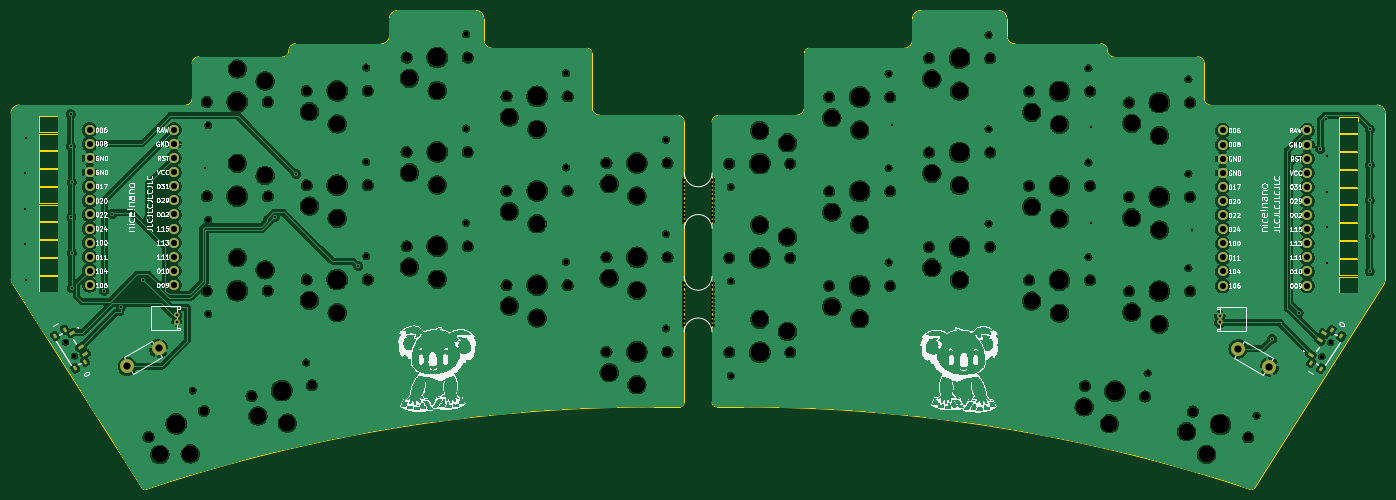
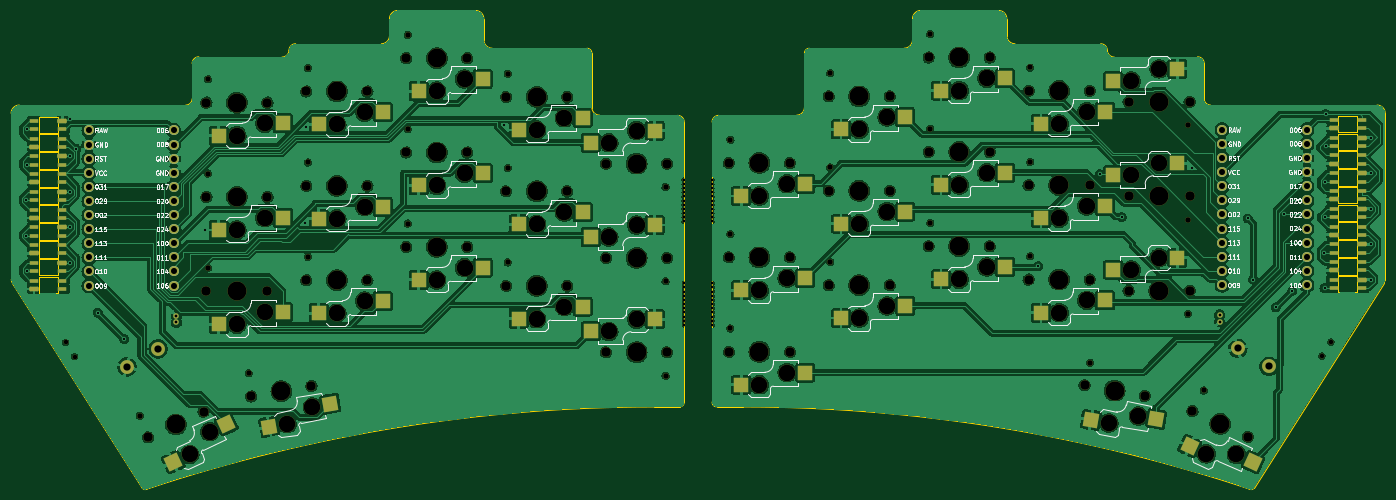
Circuit board: 11 layer files. Board 247.5 x 86.2 mm.
- bottom_copper: KoalaKeeb_v1-B_Cu.gbl (654881 bytes)
- bottom_mask: KoalaKeeb_v1-B_Mask.gbs (14669 bytes)
- paste: KoalaKeeb_v1-B_Paste.gbp (5576 bytes)
- bottom_silk: KoalaKeeb_v1-B_Silkscreen.gbo (129167 bytes)
- outline: KoalaKeeb_v1-Edge_Cuts.gm1 (8691 bytes)
- top_copper: KoalaKeeb_v1-F_Cu.gtl (560240 bytes)
- top_mask: KoalaKeeb_v1-F_Mask.gts (10128 bytes)
- paste: KoalaKeeb_v1-F_Paste.gtp (1290 bytes)
- top_silk: KoalaKeeb_v1-F_Silkscreen.gto (358125 bytes)
- drill: KoalaKeeb_v1-NPTH.drl (4727 bytes)
- drill: KoalaKeeb_v1-PTH.drl (1987 bytes)

=== bottom_copper: KoalaKeeb_v1-B_Cu.gbl (654881 bytes, source omitted) ===
=== bottom_mask: KoalaKeeb_v1-B_Mask.gbs (14669 bytes, source omitted) ===
=== paste: KoalaKeeb_v1-B_Paste.gbp ===
G04 #@! TF.GenerationSoftware,KiCad,Pcbnew,7.0.6*
G04 #@! TF.CreationDate,2024-10-08T23:05:02+02:00*
G04 #@! TF.ProjectId,KoalaKeeb_v1,4b6f616c-614b-4656-9562-5f76312e6b69,rev?*
G04 #@! TF.SameCoordinates,Original*
G04 #@! TF.FileFunction,Paste,Bot*
G04 #@! TF.FilePolarity,Positive*
%FSLAX46Y46*%
G04 Gerber Fmt 4.6, Leading zero omitted, Abs format (unit mm)*
G04 Created by KiCad (PCBNEW 7.0.6) date 2024-10-08 23:05:02*
%MOMM*%
%LPD*%
G01*
G04 APERTURE LIST*
G04 Aperture macros list*
%AMRoundRect*
0 Rectangle with rounded corners*
0 $1 Rounding radius*
0 $2 $3 $4 $5 $6 $7 $8 $9 X,Y pos of 4 corners*
0 Add a 4 corners polygon primitive as box body*
4,1,4,$2,$3,$4,$5,$6,$7,$8,$9,$2,$3,0*
0 Add four circle primitives for the rounded corners*
1,1,$1+$1,$2,$3*
1,1,$1+$1,$4,$5*
1,1,$1+$1,$6,$7*
1,1,$1+$1,$8,$9*
0 Add four rect primitives between the rounded corners*
20,1,$1+$1,$2,$3,$4,$5,0*
20,1,$1+$1,$4,$5,$6,$7,0*
20,1,$1+$1,$6,$7,$8,$9,0*
20,1,$1+$1,$8,$9,$2,$3,0*%
%AMRotRect*
0 Rectangle, with rotation*
0 The origin of the aperture is its center*
0 $1 length*
0 $2 width*
0 $3 Rotation angle, in degrees counterclockwise*
0 Add horizontal line*
21,1,$1,$2,0,0,$3*%
G04 Aperture macros list end*
%ADD10R,2.600000X2.600000*%
%ADD11RotRect,2.600000X2.600000X350.000000*%
%ADD12RotRect,2.600000X2.600000X10.000000*%
%ADD13RotRect,2.600000X2.600000X25.000000*%
%ADD14RotRect,2.600000X2.600000X335.000000*%
%ADD15R,1.700000X0.820000*%
%ADD16RoundRect,0.205000X0.645000X0.205000X-0.645000X0.205000X-0.645000X-0.205000X0.645000X-0.205000X0*%
%ADD17RoundRect,0.205000X-0.645000X-0.205000X0.645000X-0.205000X0.645000X0.205000X-0.645000X0.205000X0*%
G04 APERTURE END LIST*
D10*
X237962880Y-64120610D03*
X226412880Y-61920610D03*
X143851447Y-75010017D03*
X132301447Y-72810017D03*
D11*
X228879919Y-99598914D03*
X217887415Y-95426700D03*
D10*
X125851447Y-46010017D03*
X114301447Y-43810017D03*
X89851447Y-62010017D03*
X78301447Y-59810017D03*
X65301447Y-52110017D03*
X76851447Y-54310017D03*
X219962880Y-45120610D03*
X208412880Y-42920610D03*
X237962880Y-81120610D03*
X226412880Y-78920610D03*
X89851447Y-79010017D03*
X78301447Y-76810017D03*
D12*
X80834899Y-98350925D03*
X69078344Y-98189985D03*
D10*
X89851447Y-45010017D03*
X78301447Y-42810017D03*
D13*
X63059184Y-103068474D03*
X51661569Y-105955837D03*
D10*
X125851447Y-63010017D03*
X114301447Y-60810017D03*
X159412880Y-46220610D03*
X170962880Y-48420610D03*
X183962880Y-80120610D03*
X172412880Y-77920610D03*
X107851447Y-73010017D03*
X96301447Y-70810017D03*
X201962880Y-56120610D03*
X190412880Y-53920610D03*
D14*
X246141459Y-105947216D03*
X236603365Y-99072098D03*
D10*
X125851447Y-80010017D03*
X114301447Y-77810017D03*
X159412880Y-63220610D03*
X170962880Y-65420610D03*
X201962880Y-73120610D03*
X190412880Y-70920610D03*
X201962880Y-39120610D03*
X190412880Y-36920610D03*
X237962880Y-47120610D03*
X226412880Y-44920610D03*
X65301447Y-69110017D03*
X76851447Y-71310017D03*
X219962880Y-79120610D03*
X208412880Y-76920610D03*
X143851447Y-92010017D03*
X132301447Y-89810017D03*
X183962880Y-46120610D03*
X172412880Y-43920610D03*
X65301447Y-35110017D03*
X76851447Y-37310017D03*
X107851447Y-39010017D03*
X96301447Y-36810017D03*
X107851447Y-56010017D03*
X96301447Y-53810017D03*
X143851447Y-58010017D03*
X132301447Y-55810017D03*
X183962880Y-63120610D03*
X172412880Y-60920610D03*
X219962880Y-62120610D03*
X208412880Y-59920610D03*
X159412880Y-80220610D03*
X170962880Y-82420610D03*
D15*
X37126447Y-74610017D03*
X37126447Y-73110017D03*
D16*
X32026447Y-73110017D03*
D15*
X32026447Y-74610017D03*
X271237880Y-52370610D03*
X271237880Y-50870610D03*
D16*
X266137880Y-50870610D03*
D15*
X266137880Y-52370610D03*
X37126447Y-61810017D03*
X37126447Y-60310017D03*
D16*
X32026447Y-60310017D03*
D15*
X32026447Y-61810017D03*
X32026447Y-57110017D03*
X32026447Y-58610017D03*
D17*
X37126447Y-58610017D03*
D15*
X37126447Y-57110017D03*
X271237880Y-71570610D03*
X271237880Y-70070610D03*
D16*
X266137880Y-70070610D03*
D15*
X266137880Y-71570610D03*
X271237880Y-45970610D03*
X271237880Y-44470610D03*
D16*
X266137880Y-44470610D03*
D15*
X266137880Y-45970610D03*
X271237880Y-58770610D03*
X271237880Y-57270610D03*
D16*
X266137880Y-57270610D03*
D15*
X266137880Y-58770610D03*
X37126447Y-49010017D03*
X37126447Y-47510017D03*
D16*
X32026447Y-47510017D03*
D15*
X32026447Y-49010017D03*
X32026447Y-44310017D03*
X32026447Y-45810017D03*
D17*
X37126447Y-45810017D03*
D15*
X37126447Y-44310017D03*
X271237880Y-65170610D03*
X271237880Y-63670610D03*
D16*
X266137880Y-63670610D03*
D15*
X266137880Y-65170610D03*
X32026447Y-69910017D03*
X32026447Y-71410017D03*
D17*
X37126447Y-71410017D03*
D15*
X37126447Y-69910017D03*
X37126447Y-68210017D03*
X37126447Y-66710017D03*
D16*
X32026447Y-66710017D03*
D15*
X32026447Y-68210017D03*
X32026447Y-50710017D03*
X32026447Y-52210017D03*
D17*
X37126447Y-52210017D03*
D15*
X37126447Y-50710017D03*
X266137880Y-60470610D03*
X266137880Y-61970610D03*
D17*
X271237880Y-61970610D03*
D15*
X271237880Y-60470610D03*
X37126447Y-55410017D03*
X37126447Y-53910017D03*
D16*
X32026447Y-53910017D03*
D15*
X32026447Y-55410017D03*
X32026447Y-63510017D03*
X32026447Y-65010017D03*
D17*
X37126447Y-65010017D03*
D15*
X37126447Y-63510017D03*
X266137880Y-47670610D03*
X266137880Y-49170610D03*
D17*
X271237880Y-49170610D03*
D15*
X271237880Y-47670610D03*
X266137880Y-54070610D03*
X266137880Y-55570610D03*
D17*
X271237880Y-55570610D03*
D15*
X271237880Y-54070610D03*
X266137880Y-66870610D03*
X266137880Y-68370610D03*
D17*
X271237880Y-68370610D03*
D15*
X271237880Y-66870610D03*
X266137880Y-73270610D03*
X266137880Y-74770610D03*
D17*
X271237880Y-74770610D03*
D15*
X271237880Y-73270610D03*
M02*

=== bottom_silk: KoalaKeeb_v1-B_Silkscreen.gbo (129167 bytes, source omitted) ===
=== outline: KoalaKeeb_v1-Edge_Cuts.gm1 (8691 bytes, source omitted) ===
=== top_copper: KoalaKeeb_v1-F_Cu.gtl (560240 bytes, source omitted) ===
=== top_mask: KoalaKeeb_v1-F_Mask.gts (10128 bytes, source omitted) ===
=== paste: KoalaKeeb_v1-F_Paste.gtp (1290 bytes, source withheld) ===
=== top_silk: KoalaKeeb_v1-F_Silkscreen.gto (358125 bytes, source omitted) ===
=== drill: KoalaKeeb_v1-NPTH.drl ===
M48
; DRILL file {KiCad 7.0.6} date Tue Oct  8 23:05:18 2024
; FORMAT={-:-/ absolute / metric / decimal}
; #@! TF.CreationDate,2024-10-08T23:05:18+02:00
; #@! TF.GenerationSoftware,Kicad,Pcbnew,7.0.6
; #@! TF.FileFunction,NonPlated,1,2,NPTH
FMAT,2
METRIC
; #@! TA.AperFunction,NonPlated,NPTH,ComponentDrill
T1C0.500
; #@! TA.AperFunction,NonPlated,NPTH,ComponentDrill
T2C0.850
; #@! TA.AperFunction,NonPlated,NPTH,ComponentDrill
T3C0.991
; #@! TA.AperFunction,NonPlated,NPTH,ComponentDrill
T4C1.702
; #@! TA.AperFunction,NonPlated,NPTH,ComponentDrill
T5C3.000
; #@! TA.AperFunction,NonPlated,NPTH,ComponentDrill
T6C3.429
%
G90
G05
T1
X149.1Y-73.74
X149.1Y-74.49
X149.1Y-75.24
X149.1Y-75.99
X149.1Y-76.74
X149.1Y-77.49
X149.1Y-78.24
X149.1Y-78.99
X149.1Y-79.74
X149.1Y-80.49
X149.1Y-80.49
X149.1Y-81.24
X149.12Y-55.1
X149.12Y-55.85
X149.12Y-56.6
X149.12Y-57.35
X149.12Y-58.1
X149.12Y-58.85
X149.12Y-59.6
X149.12Y-60.35
X149.12Y-61.1
X149.12Y-61.85
X149.12Y-61.85
X149.12Y-62.6
X154.1Y-73.74
X154.1Y-74.49
X154.1Y-75.24
X154.1Y-75.99
X154.1Y-76.74
X154.1Y-77.49
X154.1Y-78.24
X154.1Y-78.99
X154.1Y-79.74
X154.1Y-80.49
X154.1Y-80.49
X154.1Y-81.24
X154.12Y-55.1
X154.12Y-55.85
X154.12Y-56.6
X154.12Y-57.35
X154.12Y-58.1
X154.12Y-58.85
X154.12Y-59.6
X154.12Y-60.35
X154.12Y-61.1
X154.12Y-61.85
X154.12Y-61.85
X154.12Y-62.6
T2
X37.633Y-84.294
X39.24Y-86.827
X263.944Y-86.927
X265.552Y-84.394
T3
X60.532Y-93.047
X63.356Y-45.26
X63.356Y-62.26
X63.356Y-79.26
X80.988Y-88.017
X91.796Y-34.86
X91.796Y-51.86
X91.796Y-68.86
X109.796Y-28.86
X109.796Y-45.86
X109.796Y-62.86
X127.796Y-35.86
X127.796Y-52.86
X127.796Y-69.86
X145.796Y-47.86
X145.796Y-64.86
X145.796Y-81.86
X157.468Y-56.371
X157.468Y-73.371
X157.468Y-90.371
X185.908Y-35.971
X185.908Y-52.971
X185.908Y-69.971
X203.908Y-28.971
X203.908Y-45.971
X203.908Y-62.971
X221.908Y-34.971
X221.908Y-51.971
X221.908Y-68.971
X232.558Y-89.941
X239.908Y-36.971
X239.908Y-53.971
X239.908Y-70.971
X252.194Y-97.57
T4
X52.592Y-101.384
X62.561Y-96.736
X63.076Y-41.06
X63.076Y-58.06
X63.076Y-75.06
X71.16Y-94.015
X74.076Y-41.06
X74.076Y-58.06
X74.076Y-75.06
X81.076Y-39.06
X81.076Y-56.06
X81.076Y-73.06
X81.993Y-92.105
X92.076Y-39.06
X92.076Y-56.06
X92.076Y-73.06
X99.076Y-33.06
X99.076Y-50.06
X99.076Y-67.06
X110.076Y-33.06
X110.076Y-50.06
X110.076Y-67.06
X117.076Y-40.06
X117.076Y-57.06
X117.076Y-74.06
X128.076Y-40.06
X128.076Y-57.06
X128.076Y-74.06
X135.076Y-52.06
X135.076Y-69.06
X135.076Y-86.06
X146.076Y-52.06
X146.076Y-69.06
X146.076Y-86.06
X157.188Y-52.171
X157.188Y-69.171
X157.188Y-86.171
X168.188Y-52.171
X168.188Y-69.171
X168.188Y-86.171
X175.188Y-40.171
X175.188Y-57.171
X175.188Y-74.171
X186.188Y-40.171
X186.188Y-57.171
X186.188Y-74.171
X193.188Y-33.171
X193.188Y-50.171
X193.188Y-67.171
X204.188Y-33.171
X204.188Y-50.171
X204.188Y-67.171
X211.188Y-39.171
X211.188Y-56.171
X211.188Y-73.171
X221.271Y-92.216
X222.188Y-39.171
X222.188Y-56.171
X222.188Y-73.171
X229.188Y-41.171
X229.188Y-58.171
X229.188Y-75.171
X232.104Y-94.126
X240.188Y-41.171
X240.188Y-58.171
X240.188Y-75.171
X240.703Y-96.846
X250.673Y-101.495
T5
X54.63Y-104.572
X60.091Y-104.453
X68.576Y-35.11
X68.576Y-52.11
X68.576Y-69.11
X72.304Y-97.621
X73.576Y-37.31
X73.576Y-54.31
X73.576Y-71.31
X77.61Y-98.92
X81.576Y-42.81
X81.576Y-59.81
X81.576Y-76.81
X86.576Y-45.01
X86.576Y-62.01
X86.576Y-79.01
X99.576Y-36.81
X99.576Y-53.81
X99.576Y-70.81
X104.576Y-39.01
X104.576Y-56.01
X104.576Y-73.01
X117.576Y-43.81
X117.576Y-60.81
X117.576Y-77.81
X122.576Y-46.01
X122.576Y-63.01
X122.576Y-80.01
X135.576Y-55.81
X135.576Y-72.81
X135.576Y-89.81
X140.576Y-58.01
X140.576Y-75.01
X140.576Y-92.01
X162.688Y-46.221
X162.688Y-63.221
X162.688Y-80.221
X167.688Y-48.421
X167.688Y-65.421
X167.688Y-82.421
X175.688Y-43.921
X175.688Y-60.921
X175.688Y-77.921
X180.688Y-46.121
X180.688Y-63.121
X180.688Y-80.121
X193.688Y-36.921
X193.688Y-53.921
X193.688Y-70.921
X198.688Y-39.121
X198.688Y-56.121
X198.688Y-73.121
X211.688Y-42.921
X211.688Y-59.921
X211.688Y-76.921
X216.688Y-45.121
X216.688Y-62.121
X216.688Y-79.121
X221.113Y-95.995
X225.655Y-99.03
X229.688Y-44.921
X229.688Y-61.921
X229.688Y-78.921
X234.688Y-47.121
X234.688Y-64.121
X234.688Y-81.121
X239.572Y-100.456
X243.173Y-104.563
T6
X57.576Y-99.06
X68.576Y-41.06
X68.576Y-58.06
X68.576Y-75.06
X76.576Y-93.06
X86.576Y-39.06
X86.576Y-56.06
X86.576Y-73.06
X104.576Y-33.06
X104.576Y-50.06
X104.576Y-67.06
X122.576Y-40.06
X122.576Y-57.06
X122.576Y-74.06
X140.576Y-52.06
X140.576Y-69.06
X140.576Y-86.06
X162.688Y-52.171
X162.688Y-69.171
X162.688Y-86.171
X180.688Y-40.171
X180.688Y-57.171
X180.688Y-74.171
X198.688Y-33.171
X198.688Y-50.171
X198.688Y-67.171
X216.688Y-39.171
X216.688Y-56.171
X216.688Y-73.171
X226.688Y-93.171
X234.688Y-41.171
X234.688Y-58.171
X234.688Y-75.171
X245.688Y-99.171
T0
M30

=== drill: KoalaKeeb_v1-PTH.drl ===
M48
; DRILL file {KiCad 7.0.6} date Tue Oct  8 23:05:18 2024
; FORMAT={-:-/ absolute / metric / decimal}
; #@! TF.CreationDate,2024-10-08T23:05:18+02:00
; #@! TF.GenerationSoftware,Kicad,Pcbnew,7.0.6
; #@! TF.FileFunction,Plated,1,2,PTH
FMAT,2
METRIC
; #@! TA.AperFunction,Plated,PTH,ViaDrill
T1C0.400
; #@! TA.AperFunction,Plated,PTH,ComponentDrill
T2C0.500
; #@! TA.AperFunction,Plated,PTH,ComponentDrill
T3C1.092
; #@! TA.AperFunction,Plated,PTH,ComponentDrill
T4C1.300
%
G90
G05
T1
X30.376Y-53.91
X30.376Y-60.31
X30.396Y-66.69
X30.446Y-47.5
X30.456Y-73.12
X38.586Y-43.27
X38.586Y-49.02
X38.706Y-61.81
X38.756Y-55.42
X38.766Y-74.6
X38.776Y-68.2
X44.576Y-75.06
X46.056Y-61.21
X47.576Y-78.06
X51.576Y-73.06
X52.576Y-62.06
X62.716Y-52.88
X75.306Y-61.8
X79.226Y-54.05
X90.356Y-70.62
X186.508Y-45.301
X222.328Y-45.631
X222.338Y-62.801
X240.498Y-64.111
X254.968Y-83.781
X259.758Y-79.001
X263.658Y-49.501
X264.738Y-44.231
X264.798Y-50.851
X264.798Y-57.271
X264.798Y-70.071
X264.818Y-63.681
X272.578Y-45.971
X272.578Y-52.371
X272.588Y-71.571
X272.598Y-65.181
X272.608Y-58.781
T2
X57.672Y-79.435
X57.672Y-80.685
X245.592Y-79.546
X245.592Y-80.796
T3
X41.956Y-46.09
X41.956Y-48.63
X41.956Y-51.17
X41.956Y-53.71
X41.956Y-56.25
X41.956Y-58.79
X41.956Y-61.33
X41.956Y-63.87
X41.956Y-66.41
X41.956Y-68.95
X41.956Y-71.49
X41.956Y-74.03
X57.196Y-46.09
X57.196Y-48.63
X57.196Y-51.17
X57.196Y-53.71
X57.196Y-56.25
X57.196Y-58.79
X57.196Y-61.33
X57.196Y-63.87
X57.196Y-66.41
X57.196Y-68.95
X57.196Y-71.49
X57.196Y-74.03
X246.068Y-46.201
X246.068Y-48.741
X246.068Y-51.281
X246.068Y-53.821
X246.068Y-56.361
X246.068Y-58.901
X246.068Y-61.441
X246.068Y-63.981
X246.068Y-66.521
X246.068Y-69.061
X246.068Y-71.601
X246.068Y-74.141
X261.308Y-46.201
X261.308Y-48.741
X261.308Y-51.281
X261.308Y-53.821
X261.308Y-56.361
X261.308Y-58.901
X261.308Y-61.441
X261.308Y-63.981
X261.308Y-66.521
X261.308Y-69.061
X261.308Y-71.601
X261.308Y-74.141
T4
X48.762Y-88.685
X54.391Y-85.435
X248.873Y-85.546
X254.502Y-88.796
T0
M30

